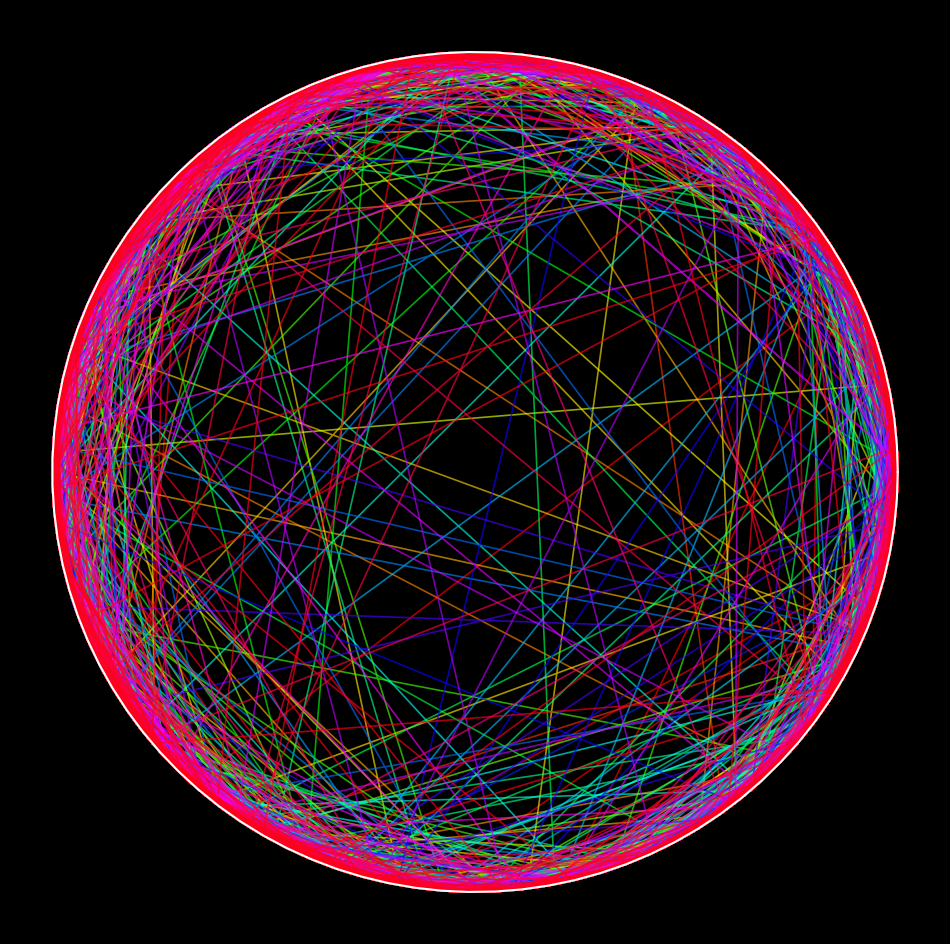

Reproduce this figure in Python. (Note: this script raises an exception after producing the figure.)
from math import cos, sin, pi

import matplotlib.pylab as plt
import numpy as np

p = plt.figure(figsize=(12, 12), facecolor='black', dpi=400)
p = plt.axis('off')
for r in range(65):
    X = [0]
    Y = [0]
    for _ in range(2000):
        X.append(X[-1] + np.random.normal(0, 2))
        Y.append(Y[-1] + np.random.normal(0, 2))
    plt.plot(
        [X[i] / (X[i] ** 2 + Y[i] ** 2) ** 0.5 for i in range(1, 2000)],
        [Y[i] / (X[i] ** 2 + Y[i] ** 2) ** 0.5 for i in range(1, 2000)],
        alpha=0.65,
        lw=1.2,
        color=plt.cm.hsv(r / 58),
    )
p = plt.plot(
    [cos(x) for x in np.linspace(0, 2 * pi, 100)],
    [sin(x) for x in np.linspace(0, 2 * pi, 100)],
    alpha=1,
    color='white',
    zorder=160,
)
plt.savefig(f'C:/Users/<user>/Pictures/RandomPlots/10012020.png', facecolor='black')
